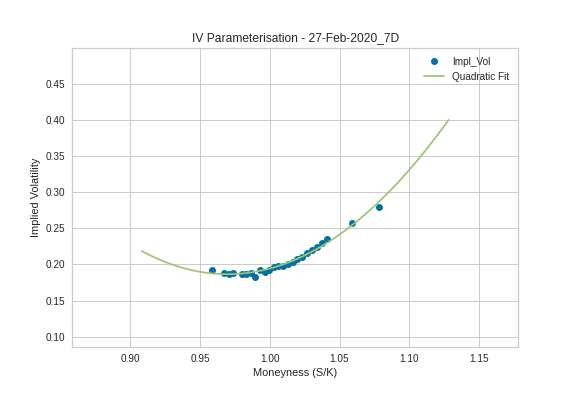

Values plotted in this chart, from the file beside it:
, index, Moneyness, T, Spot, Strike, Impl_Vol, Date, Tenor
21, 15, 0.9583, 0.01918, 30187, 31500, 0.1917, 27-Feb-2020, 7D
22, 16, 0.9675, 0.01918, 30187, 31200, 0.1886, 27-Feb-2020, 7D
23, 5, 0.9706, 0.01918, 30187, 31100, 0.1871, 27-Feb-2020, 7D
24, 6, 0.9738, 0.01918, 30187, 31000, 0.1882, 27-Feb-2020, 7D
25, 7, 0.9801, 0.01918, 30187, 30800, 0.1869, 27-Feb-2020, 7D
26, 8, 0.9833, 0.01918, 30187, 30700, 0.1864, 27-Feb-2020, 7D
27, 9, 0.9865, 0.01918, 30187, 30600, 0.1883, 27-Feb-2020, 7D
28, 6, 0.9897, 0.01918, 30187, 30500, 0.182, 27-Feb-2020, 7D
29, 11, 0.993, 0.01918, 30187, 30400, 0.1923, 27-Feb-2020, 7D
30, 7, 0.9963, 0.01918, 30187, 30300, 0.1891, 27-Feb-2020, 7D
31, 8, 0.9996, 0.01918, 30187, 30200, 0.1929, 27-Feb-2020, 7D
32, 9, 1.003, 0.01918, 30187, 30100, 0.1961, 27-Feb-2020, 7D
33, 10, 1.006, 0.01918, 30187, 30000, 0.1974, 27-Feb-2020, 7D
34, 11, 1.01, 0.01918, 30187, 29900, 0.1982, 27-Feb-2020, 7D
35, 10, 1.013, 0.01918, 30187, 29800, 0.2005, 27-Feb-2020, 7D
36, 9, 1.016, 0.01918, 30187, 29700, 0.2036, 27-Feb-2020, 7D
37, 8, 1.02, 0.01918, 30187, 29600, 0.2078, 27-Feb-2020, 7D
38, 7, 1.023, 0.01918, 30187, 29500, 0.2108, 27-Feb-2020, 7D
39, 6, 1.027, 0.01918, 30187, 29400, 0.2154, 27-Feb-2020, 7D
40, 23, 1.03, 0.01918, 30187, 29300, 0.2195, 27-Feb-2020, 7D
41, 22, 1.034, 0.01918, 30187, 29200, 0.2237, 27-Feb-2020, 7D
42, 21, 1.037, 0.01918, 30187, 29100, 0.2298, 27-Feb-2020, 7D
43, 20, 1.041, 0.01918, 30187, 29000, 0.2354, 27-Feb-2020, 7D
44, 19, 1.059, 0.01918, 30187, 28500, 0.2577, 27-Feb-2020, 7D
45, 18, 1.078, 0.01918, 30187, 28000, 0.28, 27-Feb-2020, 7D
